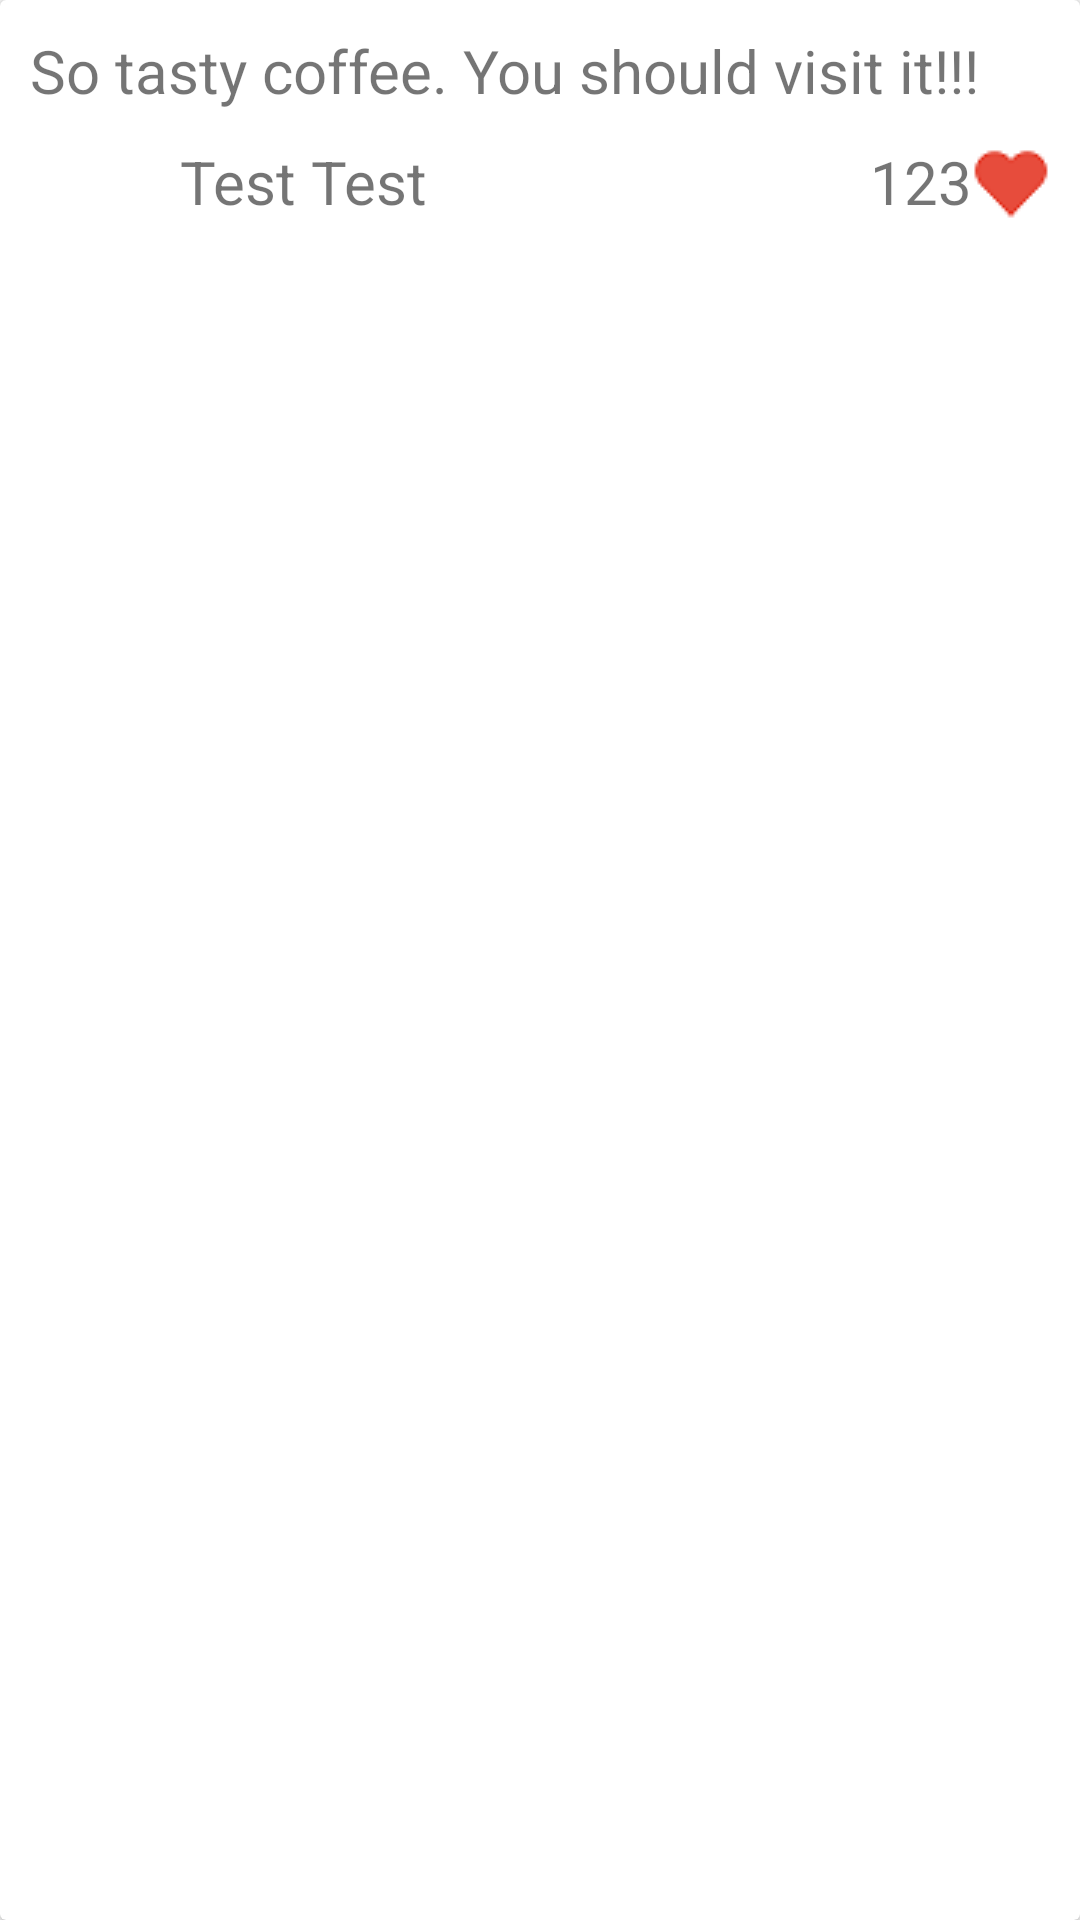

Layout XML and referenced resources for this Android screen:
<!-- AndroidManifest.xml: application theme AppTheme -->
<!-- res/layout/tip_item_row.xml -->
<?xml version="1.0" encoding="utf-8"?>
<android.support.v7.widget.CardView xmlns:android="http://schemas.android.com/apk/res/android"
    android:layout_width="match_parent"
    android:layout_height="wrap_content"
    android:layout_margin="2dp">

    <RelativeLayout xmlns:android="http://schemas.android.com/apk/res/android"
        android:layout_width="match_parent"
        android:layout_height="wrap_content">

        <ImageView
            android:id="@+id/tipImage"
            android:layout_width="match_parent"
            android:layout_height="wrap_content" />

        <TextView
            android:id="@+id/tipText"
            android:layout_width="wrap_content"
            android:layout_height="wrap_content"
            android:layout_marginLeft="@dimen/margin"
            android:layout_marginStart="@dimen/margin"
            android:layout_marginTop="@dimen/margin"
            android:text="@string/stub_tip"
            android:textSize="@dimen/medium_text_size" />

        <ImageView
            android:id="@+id/tipUserAvatar"
            android:layout_width="@dimen/tip_user_icon"
            android:layout_height="@dimen/tip_user_icon"
            android:layout_below="@+id/tipText"
            android:layout_marginLeft="@dimen/margin"
            android:layout_marginStart="@dimen/margin"
            android:layout_marginTop="@dimen/margin" />

        <TextView
            android:id="@+id/tipUserName"
            android:layout_width="wrap_content"
            android:layout_height="wrap_content"
            android:layout_below="@+id/tipText"
            android:layout_marginLeft="@dimen/margin"
            android:layout_marginStart="@dimen/margin"
            android:layout_marginTop="@dimen/margin"
            android:layout_toEndOf="@+id/tipUserAvatar"
            android:layout_toRightOf="@+id/tipUserAvatar"
            android:text="Test Test"
            android:textSize="@dimen/medium_text_size" />

        <TextView
            android:id="@+id/tipLikes"
            android:layout_width="wrap_content"
            android:layout_height="wrap_content"
            android:layout_alignParentEnd="true"
            android:layout_alignParentRight="true"
            android:layout_below="@+id/tipText"
            android:layout_marginEnd="@dimen/margin"
            android:layout_marginRight="@dimen/margin"
            android:layout_marginTop="@dimen/margin"
            android:drawableEnd="@drawable/ic_like"
            android:drawableRight="@drawable/ic_like"
            android:text="123"
            android:textSize="@dimen/medium_text_size" />

    </RelativeLayout>
</android.support.v7.widget.CardView>
<!-- resources referenced by this layout -->
<resources>
  <dimen name="margin">10dp</dimen>
  <dimen name="medium_text_size">20sp</dimen>
  <dimen name="tip_user_icon">40dp</dimen>
  <!-- drawable ic_like: png bitmap (drawable, 808 bytes) -->
  <string name="stub_tip">So tasty coffee. You should visit it!!!</string>
  <style name="AppTheme" parent="Theme.AppCompat.Light.NoActionBar">
          <item name="colorPrimaryDark">@color/colorPrimary</item>
          <item name="searchViewStyle">@style/AppSearchViewStyle</item>
      </style>
  <color name="colorPrimary">#3F51B5</color>
  <style name="AppSearchViewStyle" parent="Widget.AppCompat.SearchView">
          <item name="android:textCursorDrawable">@drawable/white_cursor</item>
          <item name="queryBackground">@android:color/transparent</item>
          <item name="searchIcon">@drawable/ic_search</item>
          <item name="closeIcon">@drawable/ic_clear</item>
          <item name="queryHint">@string/search_hint</item>
          <item name="android:imeActionId">6</item>
      </style>
  <string name="search_hint">Search</string>
</resources>
